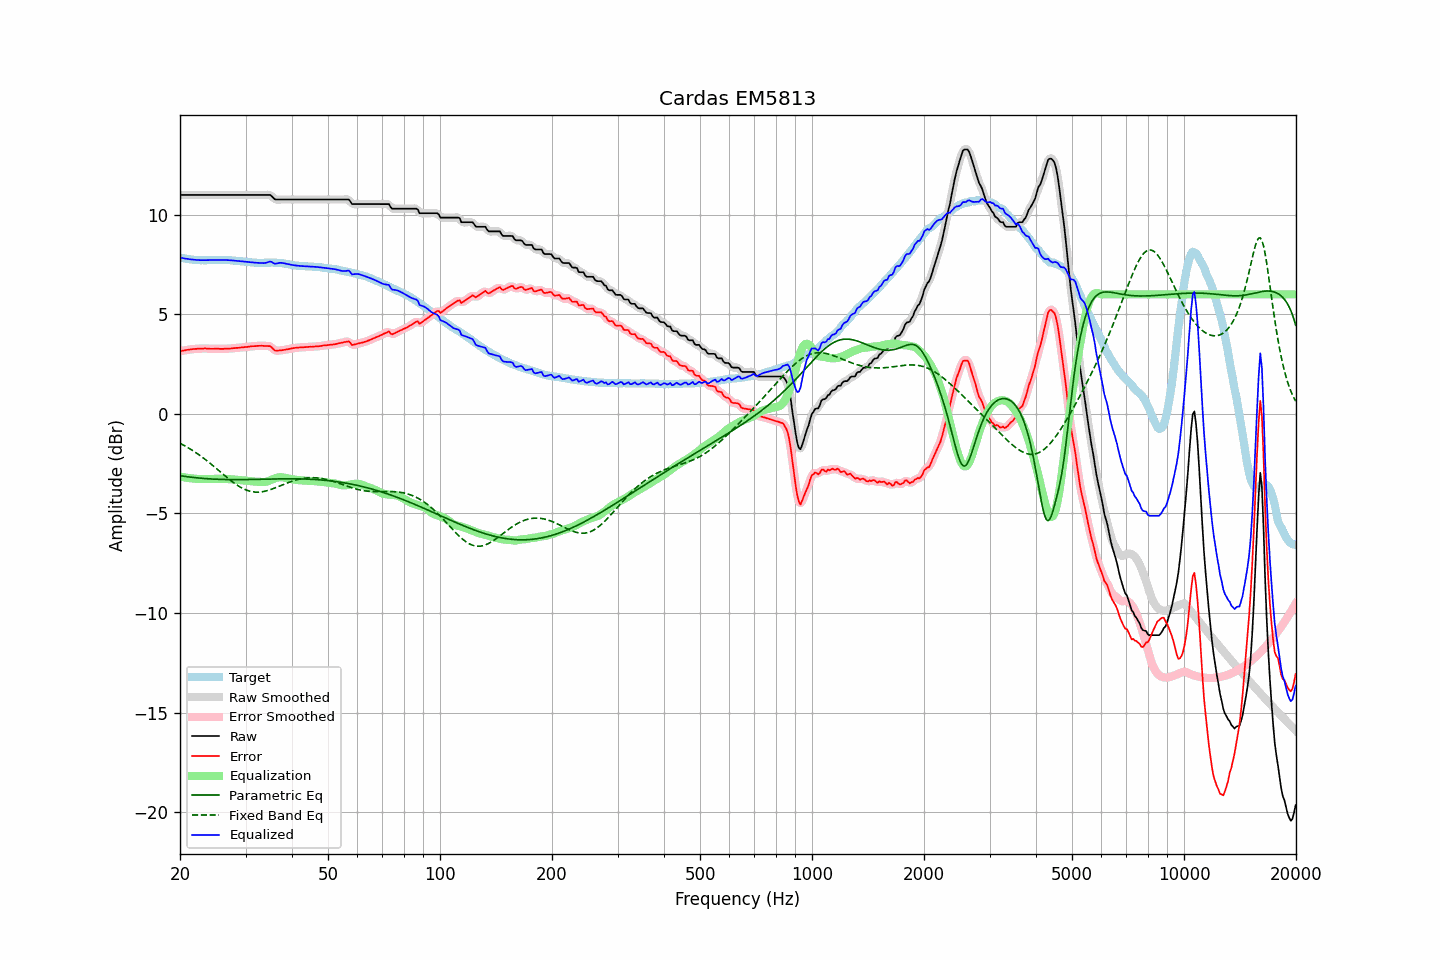

Data behind this chart, as committed beside it:
frequency, raw, error, smoothed, error_smoothed, equalization, parametric_eq, fixed_band_eq, equalized_raw, equalized_smoothed, target
20.00, 10.99, 3.15, 10.99, 3.15, -3.15, -3.11, -1.48, 7.85, 7.85, 7.85
20.20, 10.99, 3.17, 10.99, 3.16, -3.16, -3.12, -1.52, 7.83, 7.83, 7.83
20.40, 10.99, 3.18, 10.99, 3.18, -3.18, -3.13, -1.56, 7.81, 7.81, 7.82
20.61, 10.99, 3.19, 10.99, 3.19, -3.19, -3.14, -1.61, 7.80, 7.80, 7.81
20.81, 10.99, 3.21, 10.99, 3.20, -3.21, -3.15, -1.65, 7.79, 7.79, 7.78
21.02, 10.99, 3.22, 10.99, 3.22, -3.22, -3.16, -1.70, 7.77, 7.77, 7.77
21.23, 10.99, 3.23, 10.99, 3.23, -3.23, -3.17, -1.75, 7.76, 7.76, 7.76
21.44, 10.99, 3.24, 10.99, 3.24, -3.24, -3.18, -1.80, 7.75, 7.75, 7.75
21.66, 10.99, 3.25, 10.99, 3.25, -3.25, -3.19, -1.85, 7.74, 7.74, 7.74
21.87, 10.99, 3.26, 10.99, 3.26, -3.26, -3.20, -1.90, 7.74, 7.74, 7.73
22.09, 10.99, 3.26, 10.99, 3.26, -3.26, -3.21, -1.96, 7.73, 7.73, 7.73
22.31, 10.99, 3.27, 10.99, 3.27, -3.27, -3.22, -2.01, 7.72, 7.72, 7.72
22.54, 10.99, 3.27, 10.99, 3.27, -3.27, -3.23, -2.07, 7.72, 7.72, 7.72
22.76, 10.99, 3.28, 10.99, 3.28, -3.28, -3.23, -2.13, 7.72, 7.72, 7.71
22.99, 10.99, 3.27, 10.99, 3.28, -3.28, -3.24, -2.19, 7.71, 7.71, 7.72
23.22, 10.99, 3.28, 10.99, 3.28, -3.28, -3.25, -2.25, 7.71, 7.71, 7.71
23.45, 10.99, 3.28, 10.99, 3.28, -3.28, -3.25, -2.31, 7.72, 7.72, 7.71
23.69, 10.99, 3.27, 10.99, 3.28, -3.28, -3.26, -2.37, 7.72, 7.72, 7.72
23.92, 10.99, 3.27, 10.99, 3.27, -3.27, -3.26, -2.44, 7.72, 7.72, 7.72
24.16, 10.99, 3.27, 10.99, 3.27, -3.27, -3.27, -2.50, 7.72, 7.72, 7.73
24.40, 10.99, 3.27, 10.99, 3.27, -3.27, -3.27, -2.57, 7.72, 7.72, 7.73
24.65, 10.99, 3.27, 10.99, 3.27, -3.27, -3.28, -2.63, 7.73, 7.73, 7.73
24.89, 10.99, 3.27, 10.99, 3.27, -3.27, -3.28, -2.70, 7.73, 7.73, 7.73
25.14, 10.99, 3.27, 10.99, 3.27, -3.26, -3.29, -2.77, 7.73, 7.73, 7.72
25.39, 10.99, 3.27, 10.99, 3.27, -3.26, -3.29, -2.84, 7.73, 7.73, 7.72
25.65, 10.99, 3.26, 10.99, 3.26, -3.26, -3.29, -2.91, 7.73, 7.73, 7.73
25.91, 10.99, 3.26, 10.99, 3.26, -3.26, -3.29, -2.98, 7.73, 7.73, 7.73
26.16, 10.99, 3.26, 10.99, 3.26, -3.27, -3.30, -3.05, 7.73, 7.73, 7.73
26.43, 10.99, 3.27, 10.99, 3.27, -3.27, -3.30, -3.11, 7.72, 7.72, 7.72
26.69, 10.99, 3.27, 10.99, 3.27, -3.27, -3.30, -3.18, 7.72, 7.72, 7.72
26.96, 10.99, 3.27, 10.99, 3.28, -3.28, -3.30, -3.25, 7.72, 7.72, 7.72
27.23, 10.99, 3.28, 10.99, 3.28, -3.28, -3.30, -3.31, 7.71, 7.71, 7.72
27.50, 10.99, 3.29, 10.99, 3.29, -3.29, -3.30, -3.38, 7.71, 7.71, 7.71
27.77, 10.99, 3.30, 10.99, 3.29, -3.29, -3.30, -3.44, 7.70, 7.70, 7.70
28.05, 10.99, 3.30, 10.99, 3.30, -3.30, -3.30, -3.50, 7.69, 7.69, 7.69
28.33, 10.99, 3.31, 10.99, 3.31, -3.31, -3.30, -3.55, 7.69, 7.69, 7.68
28.62, 10.99, 3.31, 10.99, 3.32, -3.32, -3.30, -3.61, 7.68, 7.68, 7.68
28.90, 10.99, 3.32, 10.99, 3.32, -3.32, -3.30, -3.66, 7.67, 7.67, 7.67
29.19, 10.99, 3.33, 10.99, 3.33, -3.33, -3.30, -3.70, 7.66, 7.66, 7.66
29.48, 10.99, 3.34, 10.99, 3.34, -3.34, -3.30, -3.75, 7.65, 7.65, 7.66
29.78, 10.99, 3.35, 10.99, 3.35, -3.35, -3.30, -3.79, 7.65, 7.65, 7.65
30.08, 10.99, 3.36, 10.99, 3.35, -3.36, -3.30, -3.82, 7.64, 7.64, 7.63
30.38, 10.99, 3.36, 10.99, 3.36, -3.37, -3.30, -3.85, 7.63, 7.63, 7.63
30.68, 10.99, 3.37, 10.99, 3.37, -3.37, -3.30, -3.88, 7.62, 7.62, 7.62
30.99, 10.99, 3.38, 10.99, 3.38, -3.38, -3.30, -3.90, 7.61, 7.61, 7.61
31.30, 10.99, 3.40, 10.99, 3.39, -3.39, -3.30, -3.91, 7.60, 7.60, 7.60
31.61, 10.99, 3.40, 10.99, 3.40, -3.40, -3.29, -3.92, 7.59, 7.59, 7.59
31.93, 10.99, 3.40, 10.99, 3.40, -3.40, -3.29, -3.93, 7.59, 7.59, 7.59
32.24, 10.99, 3.41, 10.99, 3.41, -3.41, -3.29, -3.93, 7.58, 7.58, 7.58
32.57, 10.99, 3.41, 10.99, 3.42, -3.41, -3.29, -3.93, 7.58, 7.58, 7.58
32.89, 10.99, 3.42, 10.99, 3.42, -3.42, -3.29, -3.92, 7.57, 7.57, 7.58
33.22, 10.99, 3.42, 10.99, 3.42, -3.42, -3.28, -3.91, 7.57, 7.57, 7.57
33.55, 10.99, 3.41, 10.99, 3.41, -3.42, -3.28, -3.90, 7.57, 7.57, 7.58
33.89, 10.99, 3.40, 10.99, 3.41, -3.42, -3.28, -3.88, 7.58, 7.58, 7.59
34.23, 10.99, 3.41, 11.00, 3.41, -3.40, -3.28, -3.86, 7.59, 7.60, 7.59
34.57, 10.99, 3.40, 11.00, 3.41, -3.37, -3.28, -3.84, 7.62, 7.62, 7.59
34.92, 10.99, 3.40, 10.98, 3.38, -3.34, -3.27, -3.81, 7.65, 7.64, 7.59
35.27, 10.93, 3.34, 10.92, 3.33, -3.31, -3.27, -3.78, 7.63, 7.62, 7.60
35.62, 10.85, 3.26, 10.86, 3.26, -3.27, -3.27, -3.75, 7.58, 7.58, 7.59
35.97, 10.77, 3.18, 10.79, 3.20, -3.24, -3.27, -3.72, 7.53, 7.55, 7.59
... 635 more rows
